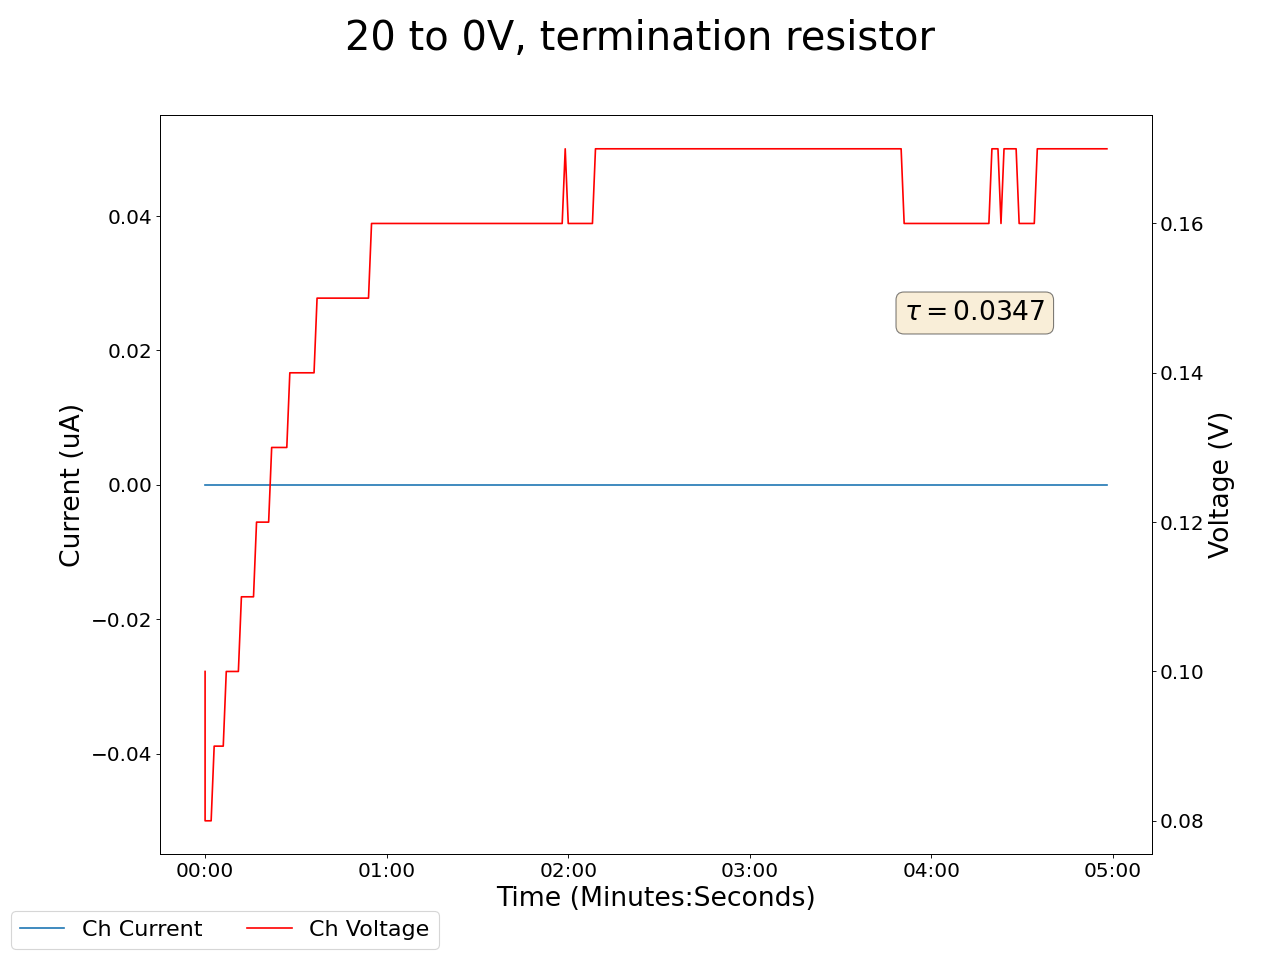

Data behind this chart, as committed beside it:
2024-07-23 17:08:20.051549, 0.0, 0.0, 0.09000000357627869, 0.0, 0.0, 0.0, 0.10000000149011612, 0.0, 0.0, 0.0, 0.0, 0.0, 0.0, 0.0, 0.9200000166893005, 0.0, 0.0, 0.0, 0.0, 0.0, 0.0, 0.0, 0.6399999856948853
2024-07-23 17:08:21.051454, 0.0, 0.0, 0.09, 0.0, 0.0, 0.0, 0.08, 0.0, 0.0, 0.0, 0.0, 0.0, 0.0, 0.0, 0.92, 0.0, 0.0, 0.0, 0.0, 0.0, 0.0, 0.0, 0.64
2024-07-23 17:08:22.051455, 0.0, 0.0, 0.09, 0.0, 0.0, 0.0, 0.08, 0.0, 0.0, 0.0, 0.0, 0.0, 0.0, 0.0, 0.92, 0.0, 0.0, 0.0, 0.0, 0.0, 0.0, 0.0, 0.64
2024-07-23 17:08:23.051454, 0.0, 0.0, 0.09, 0.0, 0.0, 0.0, 0.08, 0.0, 0.0, 0.0, 0.0, 0.0, 0.0, 0.0, 0.92, 0.0, 0.0, 0.0, 0.0, 0.0, 0.0, 0.0, 0.64
2024-07-23 17:08:24.051454, 0.0, 0.0, 0.09, 0.0, 0.0, 0.0, 0.09, 0.0, 0.0, 0.0, 0.0, 0.0, 0.0, 0.0, 0.92, 0.0, 0.0, 0.0, 0.0, 0.0, 0.0, 0.0, 0.64
2024-07-23 17:08:25.051454, 0.0, 0.0, 0.09, 0.0, 0.0, 0.0, 0.09, 0.0, 0.0, 0.0, 0.0, 0.0, 0.0, 0.0, 0.92, 0.0, 0.0, 0.0, 0.0, 0.0, 0.0, 0.0, 0.64
2024-07-23 17:08:26.051454, 0.0, 0.0, 0.09, 0.0, 0.0, 0.0, 0.09, 0.0, 0.0, 0.0, 0.0, 0.0, 0.0, 0.0, 0.92, 0.0, 0.0, 0.0, 0.0, 0.0, 0.0, 0.0, 0.64
2024-07-23 17:08:27.051463, 0.0, 0.0, 0.09, 0.0, 0.0, 0.0, 0.09, 0.0, 0.0, 0.0, 0.0, 0.0, 0.0, 0.0, 0.92, 0.0, 0.0, 0.0, 0.0, 0.0, 0.0, 0.0, 0.64
2024-07-23 17:08:28.051457, 0.0, 0.0, 0.1, 0.0, 0.0, 0.0, 0.1, 0.0, 0.0, 0.0, 0.0, 0.0, 0.0, 0.0, 0.92, 0.0, 0.0, 0.0, 0.0, 0.0, 0.0, 0.0, 0.64
2024-07-23 17:08:29.051454, 0.0, 0.0, 0.1, 0.0, 0.0, 0.0, 0.1, 0.0, 0.0, 0.0, 0.0, 0.0, 0.0, 0.0, 0.92, 0.0, 0.0, 0.0, 0.0, 0.0, 0.0, 0.0, 0.64
2024-07-23 17:08:30.051454, 0.0, 0.0, 0.1, 0.0, 0.0, 0.0, 0.1, 0.0, 0.0, 0.0, 0.0, 0.0, 0.0, 0.0, 0.92, 0.0, 0.0, 0.0, 0.0, 0.0, 0.0, 0.0, 0.64
2024-07-23 17:08:31.051454, 0.0, 0.0, 0.1, 0.0, 0.0, 0.0, 0.1, 0.0, 0.0, 0.0, 0.0, 0.0, 0.0, 0.0, 0.92, 0.0, 0.0, 0.0, 0.0, 0.0, 0.0, 0.0, 0.64
2024-07-23 17:08:32.051455, 0.0, 0.0, 0.1, 0.0, 0.0, 0.0, 0.1, 0.0, 0.0, 0.0, 0.0, 0.0, 0.0, 0.0, 0.92, 0.0, 0.0, 0.0, 0.0, 0.0, 0.0, 0.0, 0.64
2024-07-23 17:08:33.051454, 0.0, 0.0, 0.1, 0.0, 0.0, 0.0, 0.11, 0.0, 0.0, 0.0, 0.0, 0.0, 0.0, 0.0, 0.92, 0.0, 0.0, 0.0, 0.0, 0.0, 0.0, 0.0, 0.64
2024-07-23 17:08:34.051454, 0.0, 0.0, 0.1, 0.0, 0.0, 0.0, 0.11, 0.0, 0.0, 0.0, 0.0, 0.0, 0.0, 0.0, 0.92, 0.0, 0.0, 0.0, 0.0, 0.0, 0.0, 0.0, 0.64
2024-07-23 17:08:35.051454, 0.0, 0.0, 0.1, 0.0, 0.0, 0.0, 0.11, 0.0, 0.0, 0.0, 0.0, 0.0, 0.0, 0.0, 0.92, 0.0, 0.0, 0.0, 0.0, 0.0, 0.0, 0.0, 0.64
2024-07-23 17:08:36.051454, 0.0, 0.0, 0.1, 0.0, 0.0, 0.0, 0.11, 0.0, 0.0, 0.0, 0.0, 0.0, 0.0, 0.0, 0.92, 0.0, 0.0, 0.0, 0.0, 0.0, 0.0, 0.0, 0.64
2024-07-23 17:08:37.051455, 0.0, 0.0, 0.1, 0.0, 0.0, 0.0, 0.11, 0.0, 0.0, 0.0, 0.0, 0.0, 0.0, 0.0, 0.92, 0.0, 0.0, 0.0, 0.0, 0.0, 0.0, 0.0, 0.64
2024-07-23 17:08:38.051455, 0.0, 0.0, 0.1, 0.0, 0.0, 0.0, 0.12, 0.0, 0.0, 0.0, 0.0, 0.0, 0.0, 0.0, 0.92, 0.0, 0.0, 0.0, 0.0, 0.0, 0.0, 0.0, 0.64
2024-07-23 17:08:39.051455, 0.0, 0.0, 0.1, 0.0, 0.0, 0.0, 0.12, 0.0, 0.0, 0.0, 0.0, 0.0, 0.0, 0.0, 0.92, 0.0, 0.0, 0.0, 0.0, 0.0, 0.0, 0.0, 0.64
2024-07-23 17:08:40.051455, 0.0, 0.0, 0.1, 0.0, 0.0, 0.0, 0.12, 0.0, 0.0, 0.0, 0.0, 0.0, 0.0, 0.0, 0.92, 0.0, 0.0, 0.0, 0.0, 0.0, 0.0, 0.0, 0.64
2024-07-23 17:08:41.051454, 0.0, 0.0, 0.1, 0.0, 0.0, 0.0, 0.12, 0.0, 0.0, 0.0, 0.0, 0.0, 0.0, 0.0, 0.92, 0.0, 0.0, 0.0, 0.0, 0.0, 0.0, 0.0, 0.64
2024-07-23 17:08:42.051455, 0.0, 0.0, 0.1, 0.0, 0.0, 0.0, 0.12, 0.0, 0.0, 0.0, 0.0, 0.0, 0.0, 0.0, 0.92, 0.0, 0.0, 0.0, 0.0, 0.0, 0.0, 0.0, 0.64
2024-07-23 17:08:43.051455, 0.0, 0.0, 0.1, 0.0, 0.0, 0.0, 0.13, 0.0, 0.0, 0.0, 0.0, 0.0, 0.0, 0.0, 0.92, 0.0, 0.0, 0.0, 0.0, 0.0, 0.0, 0.0, 0.64
2024-07-23 17:08:44.051454, 0.0, 0.0, 0.1, 0.0, 0.0, 0.0, 0.13, 0.0, 0.0, 0.0, 0.0, 0.0, 0.0, 0.0, 0.92, 0.0, 0.0, 0.0, 0.0, 0.0, 0.0, 0.0, 0.64
2024-07-23 17:08:45.051454, 0.0, 0.0, 0.1, 0.0, 0.0, 0.0, 0.13, 0.0, 0.0, 0.0, 0.0, 0.0, 0.0, 0.0, 0.92, 0.0, 0.0, 0.0, 0.0, 0.0, 0.0, 0.0, 0.64
2024-07-23 17:08:46.051455, 0.0, 0.0, 0.1, 0.0, 0.0, 0.0, 0.13, 0.0, 0.0, 0.0, 0.0, 0.0, 0.0, 0.0, 0.92, 0.0, 0.0, 0.0, 0.0, 0.0, 0.0, 0.0, 0.64
2024-07-23 17:08:47.051455, 0.0, 0.0, 0.1, 0.0, 0.0, 0.0, 0.13, 0.0, 0.0, 0.0, 0.0, 0.0, 0.0, 0.0, 0.92, 0.0, 0.0, 0.0, 0.0, 0.0, 0.0, 0.0, 0.64
2024-07-23 17:08:48.051455, 0.0, 0.0, 0.1, 0.0, 0.0, 0.0, 0.13, 0.0, 0.0, 0.0, 0.0, 0.0, 0.0, 0.0, 0.92, 0.0, 0.0, 0.0, 0.0, 0.0, 0.0, 0.0, 0.64
2024-07-23 17:08:49.051454, 0.0, 0.0, 0.1, 0.0, 0.0, 0.0, 0.14, 0.0, 0.0, 0.0, 0.0, 0.0, 0.0, 0.0, 0.92, 0.0, 0.0, 0.0, 0.0, 0.0, 0.0, 0.0, 0.64
2024-07-23 17:08:50.051454, 0.0, 0.0, 0.1, 0.0, 0.0, 0.0, 0.14, 0.0, 0.0, 0.0, 0.0, 0.0, 0.0, 0.0, 0.92, 0.0, 0.0, 0.0, 0.0, 0.0, 0.0, 0.0, 0.64
2024-07-23 17:08:51.051454, 0.0, 0.0, 0.1, 0.0, 0.0, 0.0, 0.14, 0.0, 0.0, 0.0, 0.0, 0.0, 0.0, 0.0, 0.92, 0.0, 0.0, 0.0, 0.0, 0.0, 0.0, 0.0, 0.64
2024-07-23 17:08:52.051454, 0.0, 0.0, 0.1, 0.0, 0.0, 0.0, 0.14, 0.0, 0.0, 0.0, 0.0, 0.0, 0.0, 0.0, 0.92, 0.0, 0.0, 0.0, 0.0, 0.0, 0.0, 0.0, 0.64
2024-07-23 17:08:53.051455, 0.0, 0.0, 0.1, 0.0, 0.0, 0.0, 0.14, 0.0, 0.0, 0.0, 0.0, 0.0, 0.0, 0.0, 0.92, 0.0, 0.0, 0.0, 0.0, 0.0, 0.0, 0.0, 0.64
2024-07-23 17:08:54.051454, 0.0, 0.0, 0.1, 0.0, 0.0, 0.0, 0.14, 0.0, 0.0, 0.0, 0.0, 0.0, 0.0, 0.0, 0.92, 0.0, 0.0, 0.0, 0.0, 0.0, 0.0, 0.0, 0.64
2024-07-23 17:08:55.051454, 0.0, 0.0, 0.1, 0.0, 0.0, 0.0, 0.14, 0.0, 0.0, 0.0, 0.0, 0.0, 0.0, 0.0, 0.92, 0.0, 0.0, 0.0, 0.0, 0.0, 0.0, 0.0, 0.64
2024-07-23 17:08:56.051454, 0.0, 0.0, 0.1, 0.0, 0.0, 0.0, 0.14, 0.0, 0.0, 0.0, 0.0, 0.0, 0.0, 0.0, 0.92, 0.0, 0.0, 0.0, 0.0, 0.0, 0.0, 0.0, 0.64
2024-07-23 17:08:57.051454, 0.0, 0.0, 0.1, 0.0, 0.0, 0.0, 0.14, 0.0, 0.0, 0.0, 0.0, 0.0, 0.0, 0.0, 0.92, 0.0, 0.0, 0.0, 0.0, 0.0, 0.0, 0.0, 0.64
2024-07-23 17:08:58.051454, 0.0, 0.0, 0.1, 0.0, 0.0, 0.0, 0.15, 0.0, 0.0, 0.0, 0.0, 0.0, 0.0, 0.0, 0.92, 0.0, 0.0, 0.0, 0.0, 0.0, 0.0, 0.0, 0.64
2024-07-23 17:08:59.051454, 0.0, 0.0, 0.1, 0.0, 0.0, 0.0, 0.15, 0.0, 0.0, 0.0, 0.0, 0.0, 0.0, 0.0, 0.92, 0.0, 0.0, 0.0, 0.0, 0.0, 0.0, 0.0, 0.64
2024-07-23 17:09:00.051455, 0.0, 0.0, 0.1, 0.0, 0.0, 0.0, 0.15, 0.0, 0.0, 0.0, 0.0, 0.0, 0.0, 0.0, 0.92, 0.0, 0.0, 0.0, 0.0, 0.0, 0.0, 0.0, 0.64
2024-07-23 17:09:01.051454, 0.0, 0.0, 0.1, 0.0, 0.0, 0.0, 0.15, 0.0, 0.0, 0.0, 0.0, 0.0, 0.0, 0.0, 0.92, 0.0, 0.0, 0.0, 0.0, 0.0, 0.0, 0.0, 0.64
2024-07-23 17:09:02.051454, 0.0, 0.0, 0.1, 0.0, 0.0, 0.0, 0.15, 0.0, 0.0, 0.0, 0.0, 0.0, 0.0, 0.0, 0.92, 0.0, 0.0, 0.0, 0.0, 0.0, 0.0, 0.0, 0.64
2024-07-23 17:09:03.051455, 0.0, 0.0, 0.1, 0.0, 0.0, 0.0, 0.15, 0.0, 0.0, 0.0, 0.0, 0.0, 0.0, 0.0, 0.91, 0.0, 0.0, 0.0, 0.0, 0.0, 0.0, 0.0, 0.64
2024-07-23 17:09:04.051454, 0.0, 0.0, 0.1, 0.0, 0.0, 0.0, 0.15, 0.0, 0.0, 0.0, 0.0, 0.0, 0.0, 0.0, 0.91, 0.0, 0.0, 0.0, 0.0, 0.0, 0.0, 0.0, 0.64
2024-07-23 17:09:05.051454, 0.0, 0.0, 0.1, 0.0, 0.0, 0.0, 0.15, 0.0, 0.0, 0.0, 0.0, 0.0, 0.0, 0.0, 0.91, 0.0, 0.0, 0.0, 0.0, 0.0, 0.0, 0.0, 0.64
2024-07-23 17:09:06.051455, 0.0, 0.0, 0.1, 0.0, 0.0, 0.0, 0.15, 0.0, 0.0, 0.0, 0.0, 0.0, 0.0, 0.0, 0.91, 0.0, 0.0, 0.0, 0.0, 0.0, 0.0, 0.0, 0.64
2024-07-23 17:09:07.051455, 0.0, 0.0, 0.1, 0.0, 0.0, 0.0, 0.15, 0.0, 0.0, 0.0, 0.0, 0.0, 0.0, 0.0, 0.91, 0.0, 0.0, 0.0, 0.0, 0.0, 0.0, 0.0, 0.64
2024-07-23 17:09:08.051454, 0.0, 0.0, 0.1, 0.0, 0.0, 0.0, 0.15, 0.0, 0.0, 0.0, 0.0, 0.0, 0.0, 0.0, 0.91, 0.0, 0.0, 0.0, 0.0, 0.0, 0.0, 0.0, 0.64
2024-07-23 17:09:09.051455, 0.0, 0.0, 0.1, 0.0, 0.0, 0.0, 0.15, 0.0, 0.0, 0.0, 0.0, 0.0, 0.0, 0.0, 0.91, 0.0, 0.0, 0.0, 0.0, 0.0, 0.0, 0.0, 0.64
2024-07-23 17:09:10.051454, 0.0, 0.0, 0.1, 0.0, 0.0, 0.0, 0.15, 0.0, 0.0, 0.0, 0.0, 0.0, 0.0, 0.0, 0.91, 0.0, 0.0, 0.0, 0.0, 0.0, 0.0, 0.0, 0.64
2024-07-23 17:09:11.051454, 0.0, 0.0, 0.1, 0.0, 0.0, 0.0, 0.15, 0.0, 0.0, 0.0, 0.0, 0.0, 0.0, 0.0, 0.91, 0.0, 0.0, 0.0, 0.0, 0.0, 0.0, 0.0, 0.64
2024-07-23 17:09:12.051454, 0.0, 0.0, 0.1, 0.0, 0.0, 0.0, 0.15, 0.0, 0.0, 0.0, 0.0, 0.0, 0.0, 0.0, 0.91, 0.0, 0.0, 0.0, 0.0, 0.0, 0.0, 0.0, 0.64
2024-07-23 17:09:13.051454, 0.0, 0.0, 0.1, 0.0, 0.0, 0.0, 0.15, 0.0, 0.0, 0.0, 0.0, 0.0, 0.0, 0.0, 0.91, 0.0, 0.0, 0.0, 0.0, 0.0, 0.0, 0.0, 0.64
2024-07-23 17:09:14.051454, 0.0, 0.0, 0.1, 0.0, 0.0, 0.0, 0.15, 0.0, 0.0, 0.0, 0.0, 0.0, 0.0, 0.0, 0.91, 0.0, 0.0, 0.0, 0.0, 0.0, 0.0, 0.0, 0.64
2024-07-23 17:09:15.051455, 0.0, 0.0, 0.1, 0.0, 0.0, 0.0, 0.15, 0.0, 0.0, 0.0, 0.0, 0.0, 0.0, 0.0, 0.91, 0.0, 0.0, 0.0, 0.0, 0.0, 0.0, 0.0, 0.64
2024-07-23 17:09:16.051455, 0.0, 0.0, 0.1, 0.0, 0.0, 0.0, 0.16, 0.0, 0.0, 0.0, 0.0, 0.0, 0.0, 0.0, 0.91, 0.0, 0.0, 0.0, 0.0, 0.0, 0.0, 0.0, 0.64
2024-07-23 17:09:17.051454, 0.0, 0.0, 0.1, 0.0, 0.0, 0.0, 0.16, 0.0, 0.0, 0.0, 0.0, 0.0, 0.0, 0.0, 0.91, 0.0, 0.0, 0.0, 0.0, 0.0, 0.0, 0.0, 0.64
2024-07-23 17:09:18.051454, 0.0, 0.0, 0.1, 0.0, 0.0, 0.0, 0.16, 0.0, 0.0, 0.0, 0.0, 0.0, 0.0, 0.0, 0.91, 0.0, 0.0, 0.0, 0.0, 0.0, 0.0, 0.0, 0.64
2024-07-23 17:09:19.051455, 0.0, 0.0, 0.1, 0.0, 0.0, 0.0, 0.16, 0.0, 0.0, 0.0, 0.0, 0.0, 0.0, 0.0, 0.91, 0.0, 0.0, 0.0, 0.0, 0.0, 0.0, 0.0, 0.64
2024-07-23 17:09:20.051455, 0.0, 0.0, 0.1, 0.0, 0.0, 0.0, 0.16, 0.0, 0.0, 0.0, 0.0, 0.0, 0.0, 0.0, 0.91, 0.0, 0.0, 0.0, 0.0, 0.0, 0.0, 0.0, 0.64
... 239 more rows
